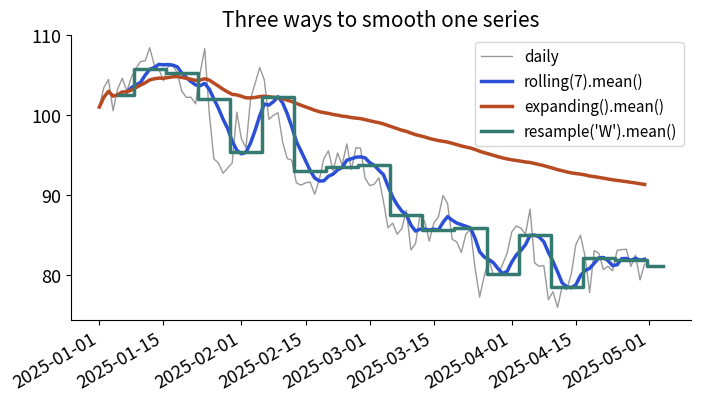

Generate this figure with matplotlib:
import matplotlib
matplotlib.use("Agg")
import matplotlib.pyplot as plt
import numpy as np
import pandas as pd
plt.rcParams.update({"font.size":13,"axes.titlesize":15,"axes.spines.top":False,"axes.spines.right":False})
B,O,T,R,P="#2b4fd6","#b84a22","#357a70","#aa2d26","#6a2fd0"

rng=np.random.default_rng(1); idx=pd.date_range("2025-01-01",periods=120,freq="D")
s=pd.Series(100+np.cumsum(rng.normal(0,3,120)),index=idx)
fig,ax=plt.subplots(figsize=(8,4.2),dpi=110)
ax.plot(s,color="#999999",lw=1,label="daily")
ax.plot(s.rolling(7).mean(),color=B,lw=2.5,label="rolling(7).mean()")
ax.plot(s.expanding().mean(),color=O,lw=2.5,label="expanding().mean()")
w=s.resample("W").mean(); ax.step(w.index,w.values,color=T,lw=2.5,where="mid",label="resample('W').mean()")
ax.legend(fontsize=11); ax.set_title("Three ways to smooth one series"); fig.autofmt_xdate()
plt.savefig("lib17_rolling.png",bbox_inches="tight")
